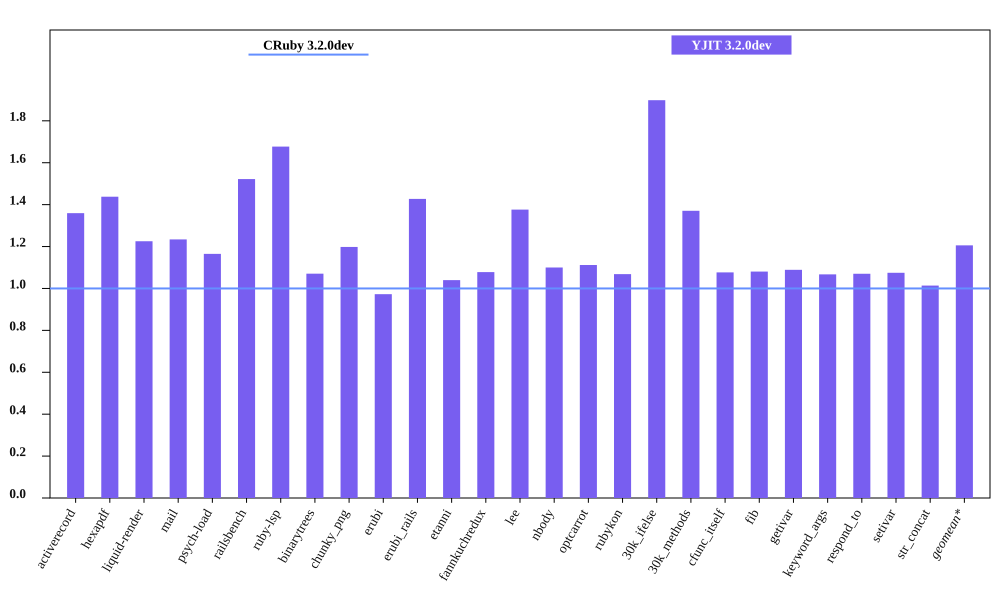

Values plotted in this chart, from the file beside it:
bench, CRuby 3.2.0dev mem (MiB), YJIT 3.2.0dev mem (MiB), Inline Code, Outlined Code, YJIT Mem overhead
activerecord, 65.03, 88.4, 3, 3
hexapdf, 286.5, 412.0, 2, 2
liquid-render, 31.21, 38.24, 1, 1
mail, 49.7, 61.32, 2, 2
psych-load, 38.7, 45.09, 1, 1
railsbench, 103.3, 157.2, 6, 6
ruby-lsp, 90.76, 152.2, 6, 6
binarytrees, 29.02, 31.06, 1, 1
chunky_png, 44.37, 53.16, 1, 1
erubi, 93.58, 91.03, 1, 1
erubi_rails, 101.5, 144.9, 5, 5
etanni, 98.53, 102.4, 1, 1
fannkuchredux, 25.18, 27.15, 1, 1
lee, 33.25, 45.76, 1, 1
nbody, 25.08, 27.59, 1, 1
optcarrot, 63.26, 70.34, 1, 1
rubykon, 57.89, 61.84, 1, 1
30k_ifelse, 67.77, 128.7, 6, 6
30k_methods, 58.04, 79.54, 2, 2
cfunc_itself, 25.22, 27.16, 1, 1
fib, 25.16, 27.19, 1, 1
getivar, 25, 27.23, 1, 1
keyword_args, 25.29, 26.98, 1, 1
respond_to, 25.35, 27.13, 1, 1
setivar, 25.29, 27.18, 1, 1
str_concat, 106.8, 108.3, 1, 1
